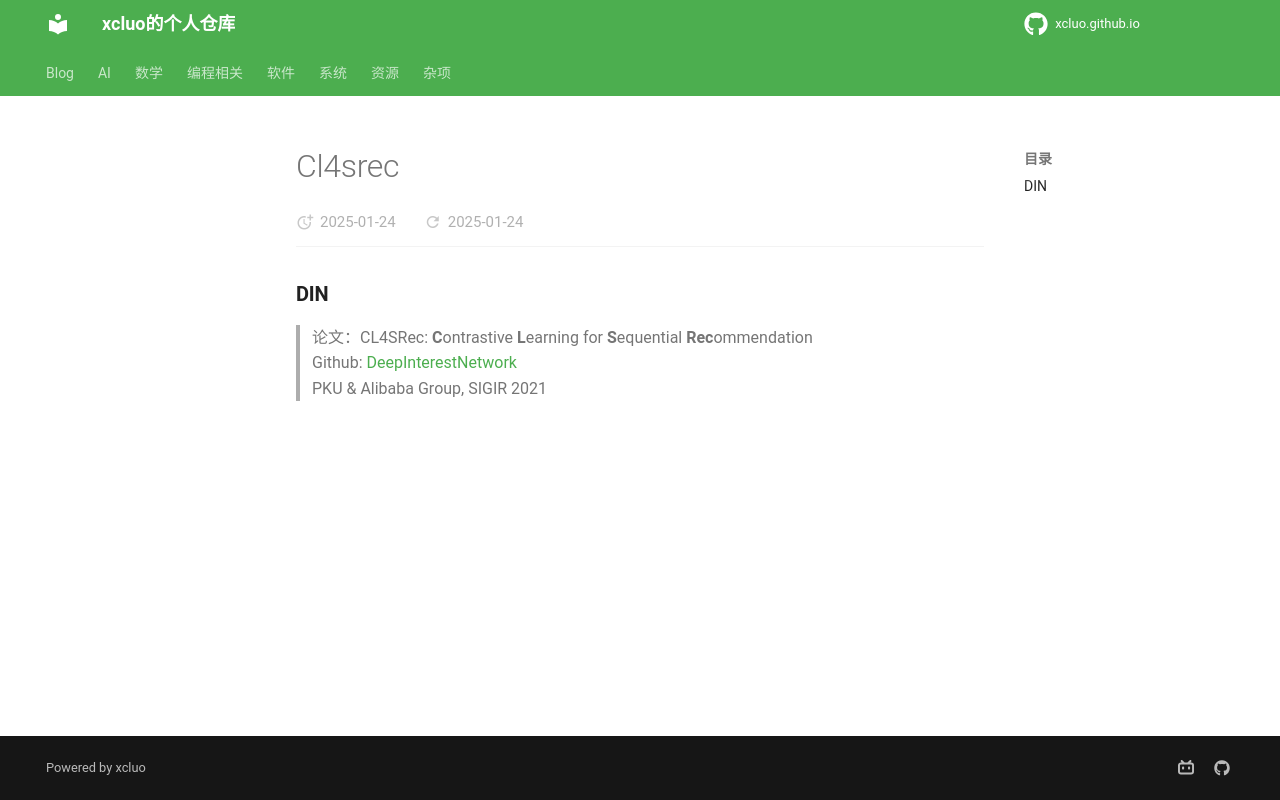

repository: xcluo/xcluo.github.io · page: AI/Paper_Reading/LM/Search_Recommender/cl4srec.html · generator: mkdocs

### DIN
> 论文：CL4SRec: **C**ontrastive **L**earning for **S**equential **Rec**ommendation    
> Github: [DeepInterestNetwork](https://github.com/zhougr1993/DeepInterestNetwork)  
> PKU & Alibaba Group, SIGIR 2021
